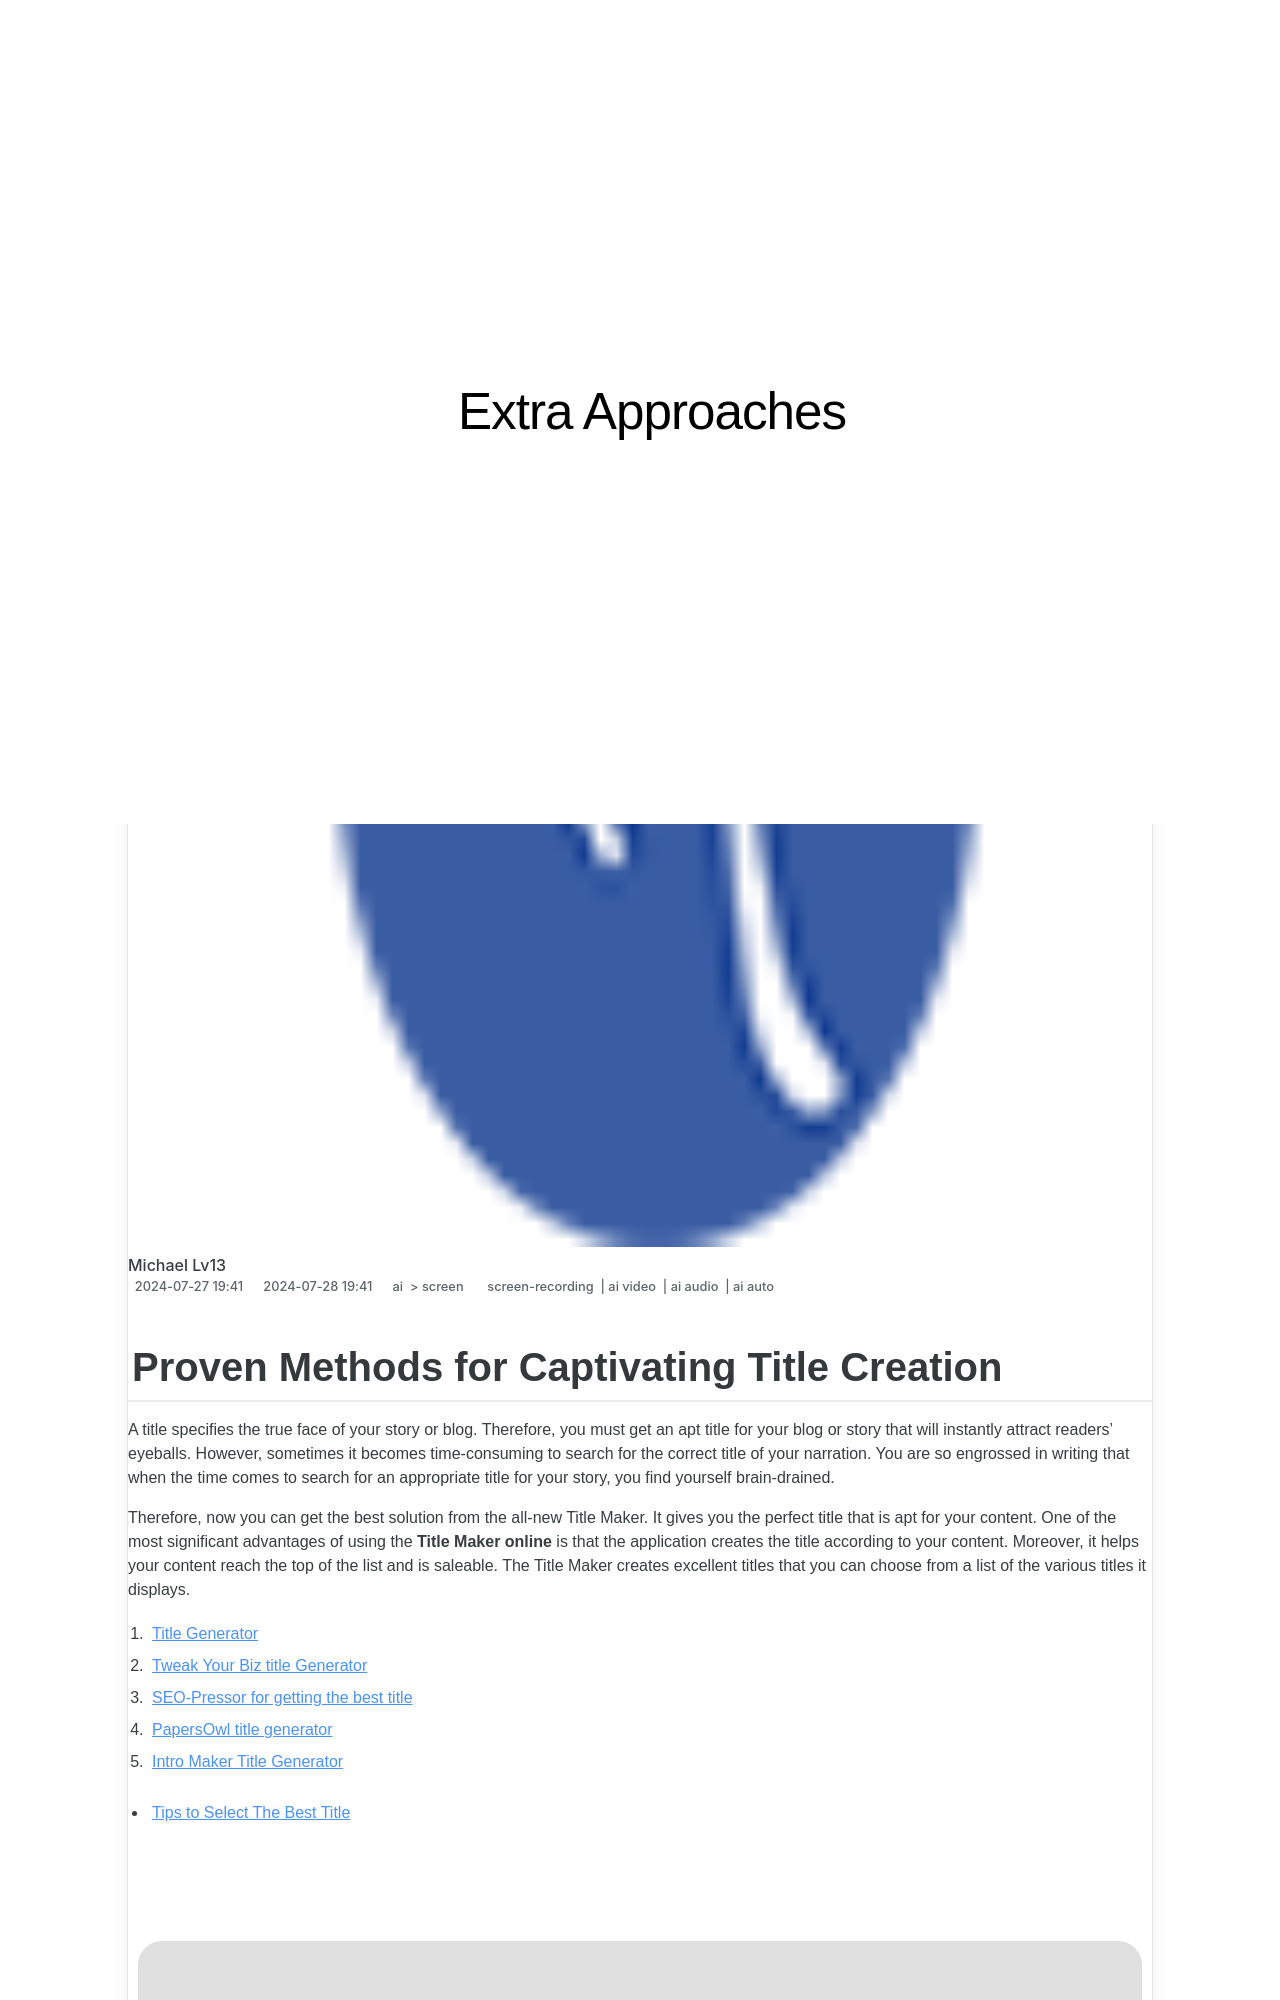

repository: techidaily/site-extra-approaches · page: proven-methods-for-captivating-title-creation-for-2024/index.html · generator: jekyll

---
title: "Proven Methods for Captivating Title Creation for 2024"
date: 2024-05-31T05:27:05.640Z
updated: 2024-06-01T05:27:05.640Z
tags: 
  - screen-recording
  - ai video
  - ai audio
  - ai auto
categories: 
  - ai
  - screen
description: "This Article Describes Proven Methods for Captivating Title Creation for 2024"
excerpt: "This Article Describes Proven Methods for Captivating Title Creation for 2024"
keywords: "\"Title Crafting Tips,Engaging Article Headers,Attractive Titles Secrets,Compelling Heading Techniques,Hooky Title Strategies,Interest-Driven Titling,Captivating Headline Creation\""
thumbnail: https://www.lifewire.com/thmb/8oweEZ7aB2DG24IO6DNzYehzKnU=/400x300/filters:no_upscale():max_bytes(150000):strip_icc()/Instagram-Reels-2ab5d97a26cd46c487198125f88871dd.jpg
---
